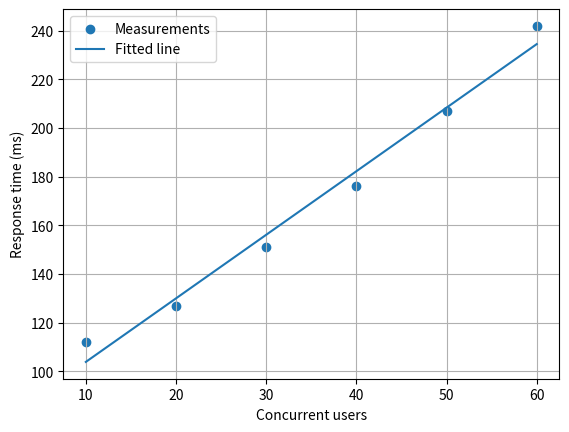

Reproduce this figure in Python.
import numpy as np
from scipy.optimize import curve_fit
import matplotlib.pyplot as plt

users = np.array([10., 20., 30., 40., 50., 60.])
response_ms = np.array([112., 127., 151., 176., 207., 242.])
def model(load, intercept, slope):
    return intercept + slope * load

parameters, _ = curve_fit(model, users, response_ms)
predicted = model(users, *parameters)
r_squared = 1 - np.sum((response_ms-predicted)**2) / np.sum((response_ms-response_ms.mean())**2)
print(f"Fitted response = {parameters[0]:.2f} + {parameters[1]:.2f} * users")
print(f"R²: {r_squared:.4f}")
plt.scatter(users, response_ms, label="Measurements")
plt.plot(users, predicted, label="Fitted line")
plt.xlabel("Concurrent users")
plt.ylabel("Response time (ms)")
plt.legend()
plt.grid(True)
plt.show()
